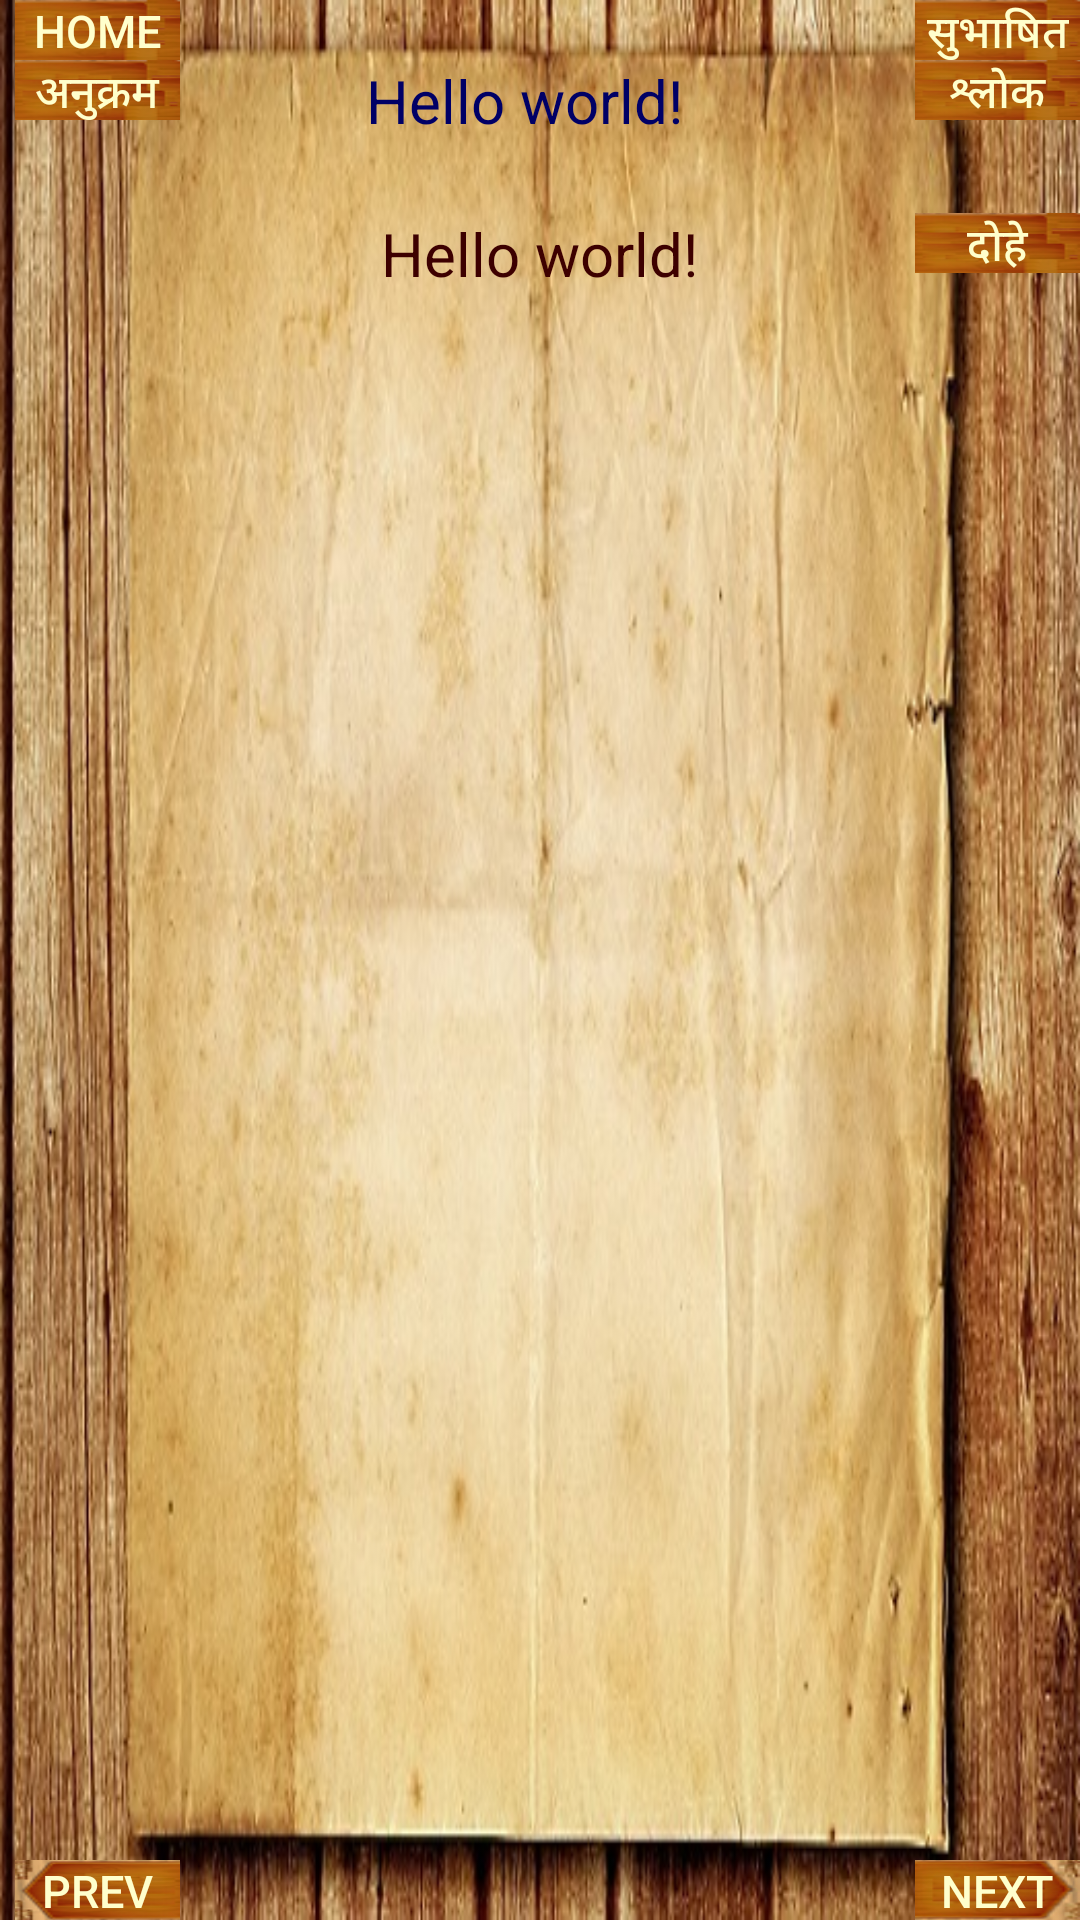

Android layout source for this screen:
<!-- AndroidManifest.xml: fallback theme Theme.MaterialComponents.DayNight.NoActionBar -->
<!-- res/layout/activity_subhashit_view.xml -->
<RelativeLayout xmlns:android="http://schemas.android.com/apk/res/android"
    xmlns:tools="http://schemas.android.com/tools"
    android:layout_width="match_parent"
    android:layout_height="match_parent"
    android:background="@drawable/background"
    android:orientation="vertical"
    tools:context="com.rss.subhashit.MainActivity$PlaceholderFragment" >

        <Button
            android:id="@+id/button_prev"
            style="@style/buttonMenu"
            android:layout_alignParentBottom="true"
            android:layout_alignParentLeft="true"
            android:background="@drawable/prev1"
            android:text="@string/prev"
            android:layout_marginLeft="5dp"/>

        <ScrollView
            android:id="@+id/scrollView1"
            android:layout_width="wrap_content"
            android:layout_height="wrap_content"
            android:layout_below="@+id/scrollView2"
            android:layout_centerHorizontal="true"
            android:layout_marginTop="24dp"
            android:layout_marginLeft="65dp"
            android:layout_marginRight="75dp"
            android:layout_marginBottom="15dp" >

            <LinearLayout
                android:layout_width="match_parent"
                android:layout_height="wrap_content"
                android:orientation="vertical" >

                <TextView
                    android:id="@+id/text_mean_subhashit"
                    android:layout_width="wrap_content"
                    android:layout_height="wrap_content"
                    android:layout_marginBottom="56dp"
            		android:text="@string/hello_world"
            		android:textColor="#3D0000"
            		android:textSize="20sp"
            		android:paddingLeft="10dp"
            		android:paddingRight="10dp"
            		android:lineSpacingExtra="5sp"
                    android:textAppearance="?android:attr/textAppearanceMedium" />

            </LinearLayout>
        </ScrollView>
		<ScrollView
            android:id="@+id/scrollView2"
            android:layout_width="wrap_content"
            android:layout_height="wrap_content"
            android:layout_below="@+id/home"
            android:layout_centerHorizontal="true">

            <LinearLayout
                android:layout_width="match_parent"
                android:layout_height="wrap_content"
                android:orientation="vertical" >
		        <TextView
		            android:id="@+id/text_subhashit"
		            android:layout_width="wrap_content"
		            android:layout_height="wrap_content"
		            android:layout_marginLeft="65dp"
		            android:layout_marginRight="75dp"
		            android:lineSpacingExtra="5sp"
		            android:text="@string/hello_world"
		            android:textAppearance="?android:attr/textAppearanceMedium"
		            android:textColor="#000066"
		            android:textSize="20sp" />
            </LinearLayout>
        </ScrollView>
        <Button
            android:id="@+id/button_next"
            style="@style/buttonMenu"
            android:layout_alignParentBottom="true"
            android:layout_alignParentRight="true"
            android:background="@drawable/next1"
            android:text="@string/next" />

        <Button
            android:id="@+id/anukramanika"
            style="@style/buttonMenu"
            android:layout_alignParentLeft="true"
            android:layout_alignTop="@+id/scrollView2"
            android:text="@string/anukramanika"
            android:layout_marginLeft="5dp"/>

        <Button
            android:id="@+id/subhashit"
            style="@style/buttonMenu"
            android:layout_above="@+id/scrollView2"
            android:layout_alignParentRight="true"
            android:text="@string/subhshit" />

        <Button
            android:id="@+id/shlok"
            style="@style/buttonMenu"
            android:layout_alignParentRight="true"
            android:layout_alignTop="@+id/scrollView2"
            android:text="@string/shlok" />

        <Button
            android:id="@+id/dohe"
            style="@style/buttonMenu"
            android:layout_alignParentRight="true"
            android:layout_alignTop="@+id/scrollView1"
            android:text="@string/dohe" />

        <Button
            android:id="@+id/home"
            style="@style/buttonMenu"
            android:layout_alignParentLeft="true"
            android:layout_alignParentTop="true"
            android:background="@drawable/home1"
            android:text="@string/home"
            android:layout_marginLeft="5dp" />

</RelativeLayout>
<!-- resources referenced by this layout -->
<resources>
  <!-- drawable background: png bitmap (drawable, 436868 bytes) -->
  <!-- drawable home1: png bitmap (drawable, 3710 bytes) -->
  <!-- drawable next1: png bitmap (drawable, 5668 bytes) -->
  <!-- drawable prev1: png bitmap (drawable, 5587 bytes) -->
  <string name="anukramanika">अनुक्रम</string>
  <string name="dohe">दोहे</string>
  <string name="hello_world">Hello world!</string>
  <string name="home">Home</string>
  <string name="next">Next</string>
  <string name="prev">Prev</string>
  <string name="shlok">श्लोक</string>
  <string name="subhshit">सुभाषित</string>
  <style name="buttonMenu">
  	    <item name="android:textColor">#FFFFCC</item>
  	    <item name="android:background">@drawable/button</item>
  	    <item name="android:textSize">15sp</item>
          <item name="android:layout_width">55dp</item>
          <item name="android:layout_height">20dp</item>
  	</style>
  <!-- drawable button: png bitmap (drawable, 3864 bytes) -->
</resources>
